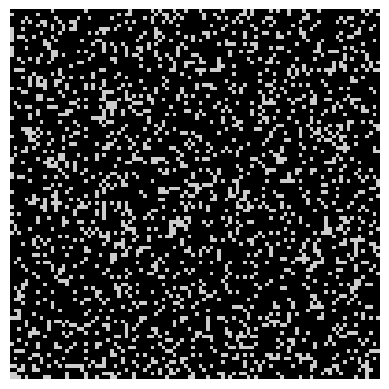

The matplotlib source for this figure:
import random
import copy
import numpy as np
import matplotlib.pyplot as plt 
import matplotlib.animation as animation
from matplotlib.pylab import cm


"DFS part"
#finds possible tracks
def track():
    #initializing the stack with the starting cell that is 0
    A.append(0)
    
    var=A.pop(0)
    #till last cell is reached if it is possible to be reached
    while (var!=((dim**2)-1)):
    	#output the current cell 
        # print (var)
        #since we have visited the current cell, set the flag value 1 so that it is not included in the fringe of the child cell
        flag[var]=1

        if var-1 not in A:
            if (var%dim)!=0 and flag[var-1]==0:
                A.append(var-1)
                fringe_list[var].append(var-1)
                
        if var-dim not in A:
            if (var-dim)>=0 and flag[var-dim]==0:
                A.append(var-dim)
                fringe_list[var].append(var-dim)
                
        if var+1 not in A:
            if (var+1)%dim!=0 and flag[var+1]==0:
                A.append(var+1)
                fringe_list[var].append(var+1)
                
        if var+dim not in A:
            if (var+dim)<=((dim**2)-1) and flag[var+dim]==0:
                A.append(var+dim)
                fringe_list[var].append(var+dim)
       
        if (len(A)>0):
            var=A.pop(len(A)-1)
        else:#stack is empty
            print ("path not found")
            break
       
    if (var==(dim**2)-1):#last cell is reached
        print ("path is found")
        global path
        path=1
# ---------Function stops------------ #
       
# ---------Function starts------------ # 
def find_path():
    k = dim**2-1
    final_path.append(dim**2-1)

    while (k!=0):

        if (k+dim)<=((dim**2)-1):
            if k in fringe_list[k+dim]:
                final_path.append(k+dim)
                k=k+dim

        if (k+1)%dim!=0:
            if k in fringe_list[k+1]:
                final_path.append(k+1)
                k=k+1

        if (k-dim)>=0:
            if k in fringe_list[k-dim]:
                final_path.append(k-dim)
                k=k-dim

        if (k%dim)!=0:
            if k in fringe_list[k-1]:
                final_path.append(k-1)
                k=k-1                
# ---------Function stops------------ #

# Standard update function for animation
# Uses path generated to plot as an animation in the maze
# accepts i as an integer for index on iterations
# returns nothing
def update(i):
    temp_maze = initial_maze
    # set the path to be displayed as a frame of animation
    temp_maze[final_path[i]] = 0.25
    # set matrice with updated values
    matrice.set_array(convertMaze(dim, temp_maze))

# Generates a random maze of dim*dim with blocks of probability p
# accepts dim: dimension of maze and p: probability of blocks in the maze
# returns a 1D array with obstacles to mimic a maze
def MazeGen(dim, p):
    # generates indices for blocks in a maze
    index=random.sample(range(1,(dim**2)-1), int(p*(dim**2)))
    #print(index)
    maze=[]
    for i in range(dim**2):
        if i in index:
            maze.append(1)
        else:
            maze.append(0)
    return maze

# Converting maze array into 2D array for visualization
# accepts dim: dimension of dim*dim array and maze: array of maze
# returns 2D array
def convertMaze(dim, maze):
    return np.array_split(maze, dim)

# common function to load DFS steps
# returns no value
def generate_dfs():
    # calling function to find possible paths
    track()
    if (path==1):
        #if path exists, it will get the path indices and store them in final_path
        find_path()
        final_path.reverse()
##Step 1
#flag values of all the cells
flag=[]
initial_maze=[]
#a flag to know that the path is found and break out of the loop
path=0
#stack A
A = []
#the final path traversed
final_path=[]
#setting values for dim and p
dim, p = 100, 0.2

#initializing list to store possible fringe of every cell
fringe_list=[]

for i in range(dim**2):
	#creates a list of the fringe for every value of the current cell
    fringe_list.append([])

#calling function to create the maze with (dim,p)
flag =  MazeGen(dim,p)
# creating a copy of the maze to use for visualization
initial_maze = copy.deepcopy([x if x == 0 else 0.4 for x in flag])

##Step 2
generate_dfs()

##Step Last
if (path==1):
    # generating visualizations starts here
    # initializing graph variables
    fig, ax = plt.subplots()
    # building the initial maze
    matrice = ax.matshow(convertMaze(dim, initial_maze),cmap=cm.nipy_spectral)
    # removing axes and legends from the map
    plt.axis('off')
    ax.legend_ = None

    # running the animation function
    # fig: graph variable, update: update function to change map, 
    # frames: count of animations, interval: frequency of frames
    ani = animation.FuncAnimation(fig, update, frames=(len(final_path)), interval=100)
    
    # display the animation
    plt.show()
